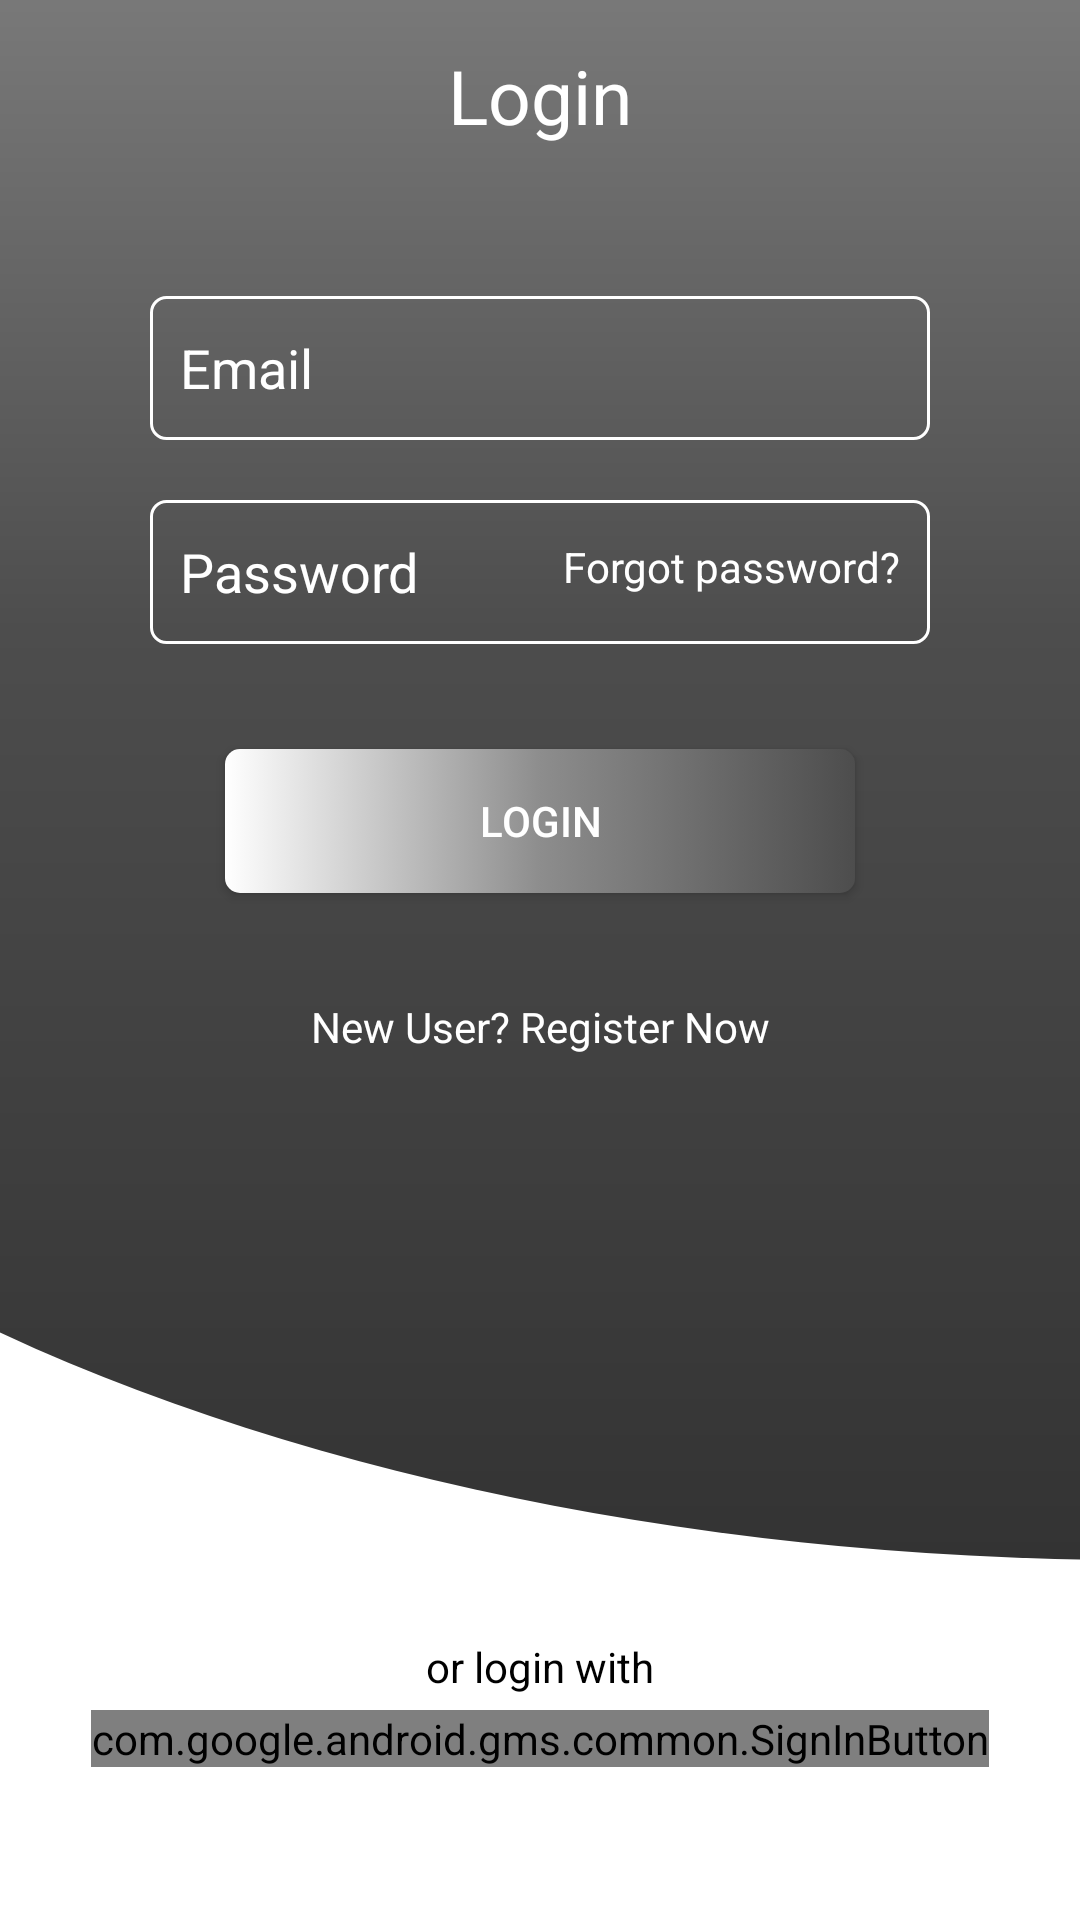

Write the Android layout XML for this screen, with the resource values it uses.
<!-- AndroidManifest.xml: application theme Theme.Notebook_example -->
<!-- res/layout/fragment_login.xml -->
<?xml version="1.0" encoding="utf-8"?>
<layout xmlns:android="http://schemas.android.com/apk/res/android"
    xmlns:app="http://schemas.android.com/apk/res-auto"
    xmlns:tools="http://schemas.android.com/tools">

    <androidx.constraintlayout.widget.ConstraintLayout
        android:layout_width="match_parent"
        android:layout_height="match_parent"
        android:background="@drawable/auth_background_login"
        tools:context=".LoginFragment">

        <TextView
            android:id="@+id/header_login"
            android:layout_width="0dp"
            android:layout_height="wrap_content"
            android:layout_marginTop="15dp"
            android:text="Login"
            android:textAlignment="center"
            android:textColor="@color/white"
            android:textSize="25sp"
            app:layout_constraintEnd_toEndOf="parent"
            app:layout_constraintStart_toStartOf="parent"
            app:layout_constraintTop_toTopOf="parent" />

        <EditText
            android:id="@+id/email_login"
            android:layout_width="0dp"
            android:layout_height="wrap_content"
            android:layout_marginStart="50dp"
            android:layout_marginTop="50dp"
            android:layout_marginEnd="50dp"
            android:autofillHints="emailAddress"
            android:background="@drawable/auth_custom_edittext"
            android:hint="Email"
            android:inputType="textEmailAddress"
            android:minHeight="48dp"
            android:paddingStart="10dp"
            android:paddingTop="10dp"
            android:paddingEnd="10dp"
            android:paddingBottom="10dp"
            android:textColorHint="@color/white"
            android:textColor="@color/white"
            app:layout_constraintEnd_toEndOf="parent"
            app:layout_constraintStart_toStartOf="parent"
            app:layout_constraintTop_toBottomOf="@+id/header_login" />

        <EditText
            android:id="@+id/password_login"
            android:layout_width="0dp"
            android:layout_height="wrap_content"
            android:layout_marginStart="50dp"
            android:layout_marginTop="20dp"
            android:layout_marginEnd="50dp"
            android:autofillHints="password"
            android:background="@drawable/auth_custom_edittext"
            android:hint="Password"
            android:inputType="textPassword"
            android:minHeight="48dp"
            android:paddingStart="10dp"
            android:paddingTop="10dp"
            android:paddingEnd="10dp"
            android:paddingBottom="10dp"
            android:textColorHint="@color/white"
            android:textColor="@color/white"
            app:layout_constraintEnd_toEndOf="parent"
            app:layout_constraintStart_toStartOf="parent"
            app:layout_constraintTop_toBottomOf="@+id/email_login" />


        <androidx.appcompat.widget.AppCompatButton
            android:id="@+id/login_button"
            android:layout_width="0dp"
            android:layout_height="wrap_content"
            android:layout_marginStart="75dp"
            android:layout_marginTop="35dp"
            android:layout_marginEnd="75dp"
            android:background="@drawable/auth_custom_button"
            android:text="Login"
            android:textColor="@color/white"
            app:layout_constraintEnd_toEndOf="parent"
            app:layout_constraintStart_toStartOf="parent"
            app:layout_constraintTop_toBottomOf="@+id/password_login" />

        <TextView
            android:id="@+id/forgot_password_login"
            android:layout_width="0dp"
            android:layout_height="wrap_content"
            android:layout_marginTop="35dp"
            android:layout_marginBottom="10dp"
            android:clickable="true"
            android:focusable="true"
            android:minHeight="48dp"
            android:paddingStart="10dp"
            android:paddingEnd="10dp"
            android:text="Forgot password?"
            android:textAlignment="center"
            android:textColor="@color/white"
            app:layout_constraintBottom_toBottomOf="@+id/password_login"
            app:layout_constraintEnd_toEndOf="@+id/password_login"
            app:layout_constraintTop_toTopOf="@+id/password_login" />


        <TextView
            android:id="@+id/new_user_login"
            android:layout_width="0dp"
            android:layout_height="wrap_content"
            android:layout_marginTop="35dp"
            android:layout_marginBottom="10dp"
            android:clickable="true"
            android:focusable="true"
            android:minHeight="48dp"
            android:text="New User? Register Now"
            android:textAlignment="center"
            android:textColor="@color/white"
            app:layout_constraintEnd_toEndOf="parent"
            app:layout_constraintStart_toStartOf="parent"
            app:layout_constraintTop_toBottomOf="@+id/login_button" />

        <TextView
            android:id="@+id/login_with"
            android:layout_width="0dp"
            android:layout_height="wrap_content"
            android:layout_marginBottom="75dp"
            android:text="or login with"
            android:textAlignment="center"
            android:textColor="@color/black"
            app:layout_constraintEnd_toEndOf="parent"
            app:layout_constraintStart_toStartOf="parent"
            app:layout_constraintBottom_toBottomOf="parent"/>

        <com.google.android.gms.common.SignInButton
            android:id="@+id/google_button_login"
            android:layout_width="wrap_content"
            android:layout_height="wrap_content"
            android:layout_marginTop="5dp"
            app:buttonSize="icon_only"
            app:layout_constraintEnd_toEndOf="parent"
            app:layout_constraintStart_toStartOf="parent"
            app:layout_constraintTop_toBottomOf="@+id/login_with"/>


    </androidx.constraintlayout.widget.ConstraintLayout>
</layout>
<!-- resources referenced by this layout -->
<resources>
  <!-- drawable auth_background_login (drawable) -->
  <?xml version="1.0" encoding="utf-8"?>
  <layer-list xmlns:android="http://schemas.android.com/apk/res/android">
  
      <item>
          <color android:color="#ffffff"/>
      </item>
      <item android:top="-100dp"
          android:left="-200dp"
          android:right="-600dp"
          android:bottom="120dp">
          <rotate>
              <shape
                  android:shape="oval">
                  <gradient
                      android:angle="270"
                      android:startColor="#8D8D8D"
                      android:centerColor="#4D4D4D"
                      android:endColor="#333333"/>
              </shape>
          </rotate>
      </item>
  
  </layer-list>
  <!-- drawable auth_custom_button (drawable) -->
  <?xml version="1.0" encoding="utf-8"?>
  <selector xmlns:android="http://schemas.android.com/apk/res/android">
  
      
      <item android:state_enabled="false">
          <shape>
  
              <solid android:color="#D3CFD8" />
              <corners android:radius="5dp" />
  
          </shape>
  
  
      </item>
      
      <item android:state_pressed="true">
          <shape>
  
              <solid android:color="#D3CFD8" />
              <corners android:radius="5dp" />
  
          </shape>
  
  
      </item>
      
      <item android:state_selected="true">
          <shape>
  
              <solid android:color="#D3CFD8" />
              <corners android:radius="5dp" />
  
          </shape>
  
  
      </item>
      
      <item>
  
          <shape>
  
              <gradient
                  android:startColor="@color/white"
                  android:centerColor="#8D8D8D"
                  android:endColor="#4D4D4D"/>
              <corners android:radius="5dp" />
  
          </shape>
  
  
      </item>
  
  </selector>
  <!-- drawable auth_custom_edittext (drawable) -->
  <?xml version="1.0" encoding="utf-8"?>
  <shape xmlns:android="http://schemas.android.com/apk/res/android" >
  
      <solid
          android:color="@android:color/transparent"/>
      <corners
          android:radius="5dp"
          />
      <stroke
          android:color="#ffffff"
          android:width="1dp"/>
  
  </shape>
  <style name="Theme.Notebook_example" parent="Theme.MaterialComponents.DayNight.DarkActionBar">
          
          <item name="colorPrimary">@color/purple_500</item>
          <item name="colorPrimaryVariant">@color/purple_700</item>
          <item name="colorOnPrimary">@color/white</item>
          
          <item name="colorSecondary">@color/teal_200</item>
          <item name="colorSecondaryVariant">@color/teal_700</item>
          <item name="colorOnSecondary">@color/black</item>
          
          <item name="android:statusBarColor" tools:targetApi="l">?attr/colorPrimaryVariant</item>
          
      </style>
  <!-- not gathered from this repository: default colours our renderer supplied (Android Studio template values) -->
  <color name="purple_500">#FF6200EE</color>
  <color name="purple_700">#FF3700B3</color>
  <color name="teal_200">#FF03DAC5</color>
  <color name="teal_700">#FF018786</color>
  <color name="black">#FF000000</color>
  <color name="white">#FFFFFFFF</color>
</resources>
